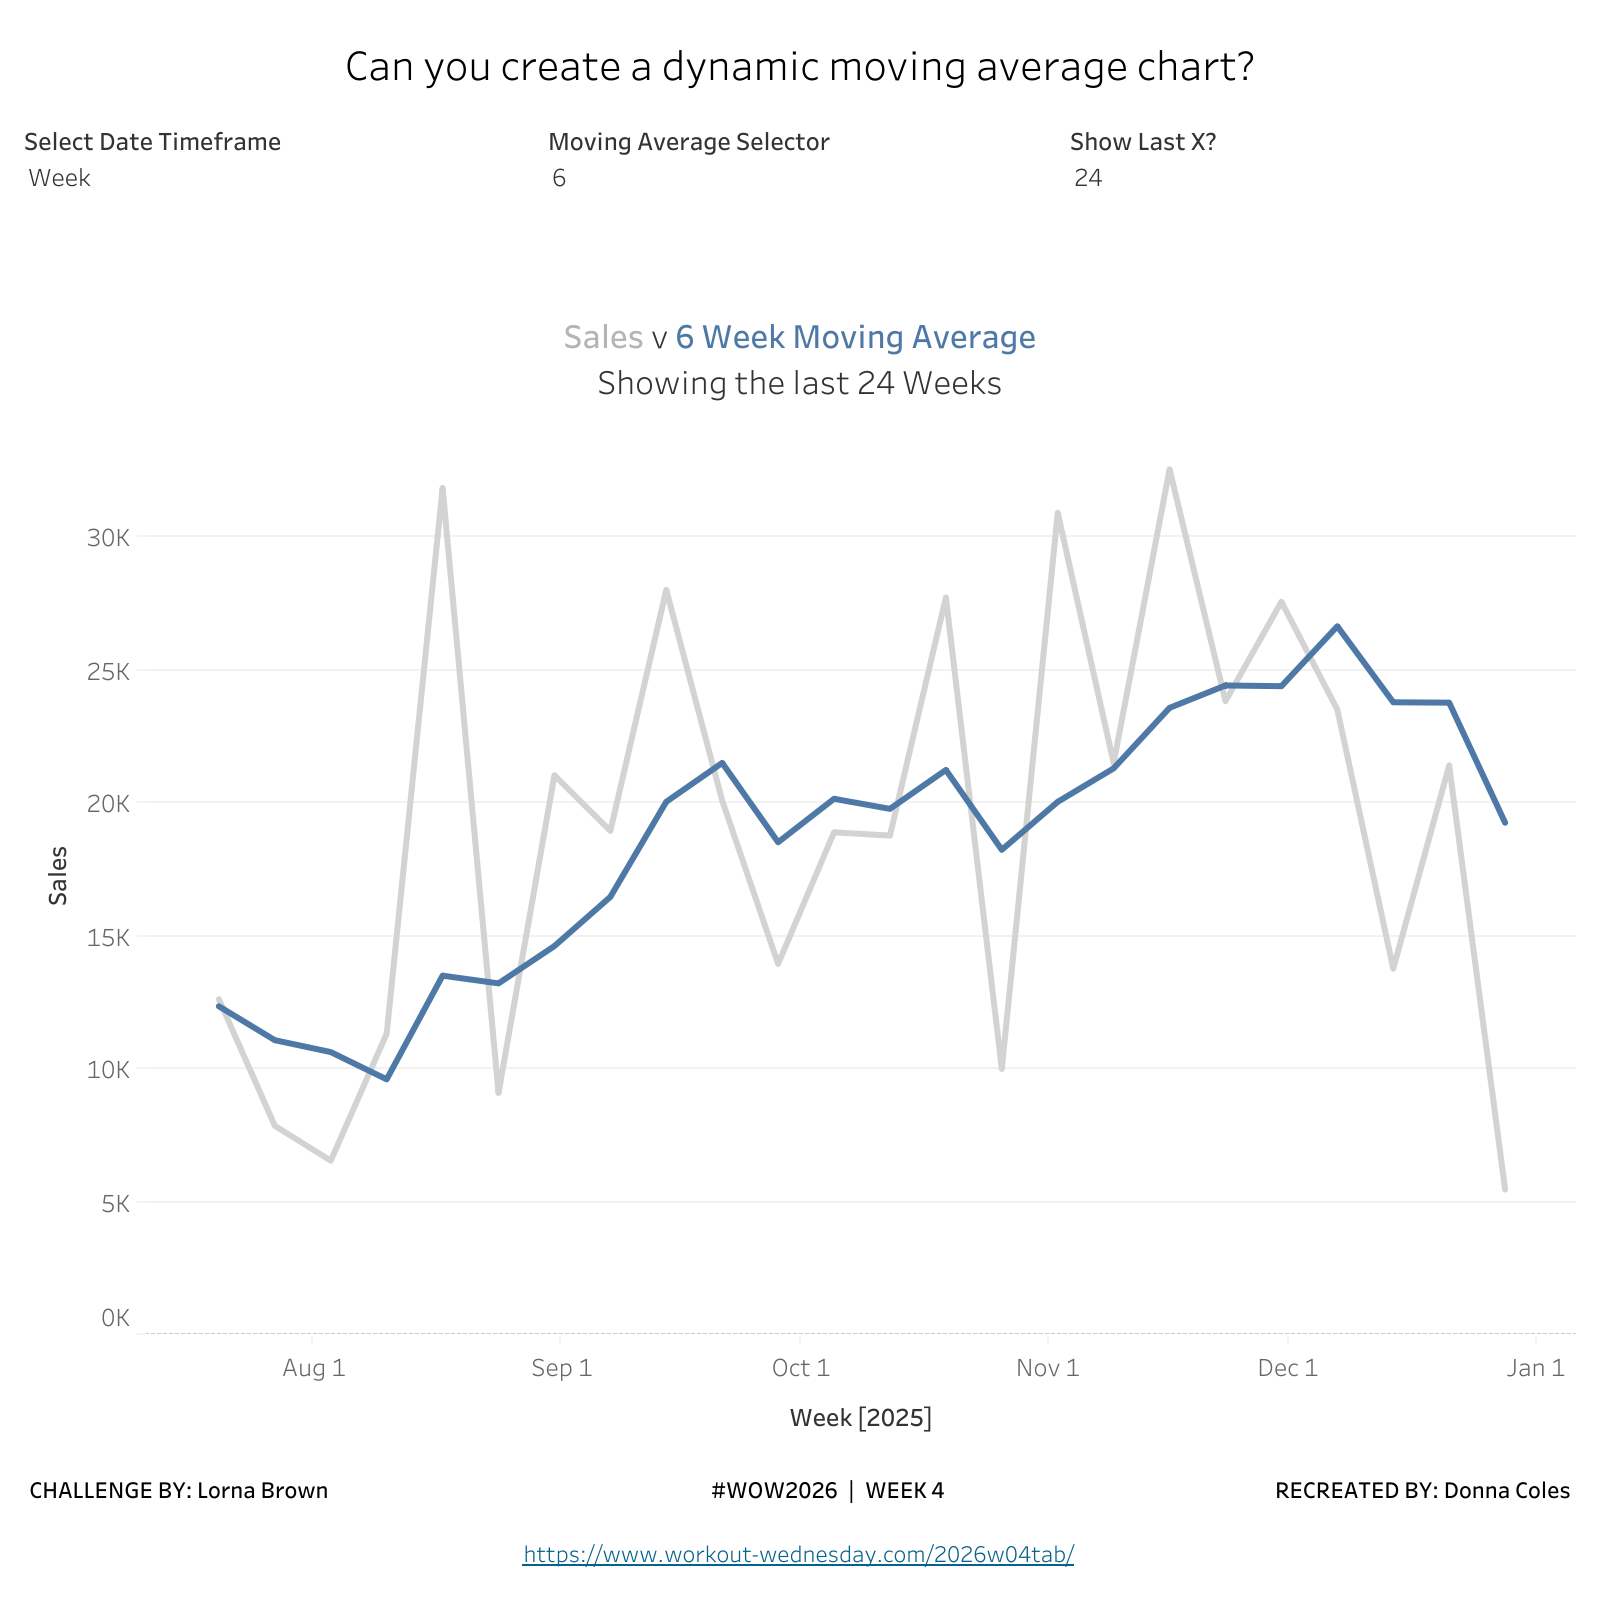

The data file committed next to this chart (first rows):
Display Date, Measure Names, Moving Average, Sales
7/20/2025, Moving Average, 12,369.209616667, 12,634.658
7/27/2025, Moving Average, 11,093.856866667, 7,871.592
8/3/2025, Moving Average, 10,646.5497, 6,560.184
8/10/2025, Moving Average, 9,620.961, 11,339.216
8/17/2025, Moving Average, 13,521.865666667, 31,874.536
8/24/2025, Moving Average, 13,231.254666667, 9,107.342
8/31/2025, Moving Average, 14,635.909833333, 21,062.589
9/7/2025, Moving Average, 16,485.620333333, 18,969.855
9/14/2025, Moving Average, 20,065.417166667, 28,038.965
9/21/2025, Moving Average, 21,527.5215, 20,111.842
9/28/2025, Moving Average, 18,542.608666667, 13,965.059
10/5/2025, Moving Average, 20,177.243833333, 18,915.153
10/12/2025, Moving Average, 19,799.041833333, 18,793.377
10/19/2025, Moving Average, 21,263.0282, 27,753.7732
10/26/2025, Moving Average, 18,258.694366667, 10,012.962
11/2/2025, Moving Average, 20,063.505866667, 30,940.711
11/9/2025, Moving Average, 21,322.5964, 21,519.6022
11/16/2025, Moving Average, 23,599.623366667, 32,577.3148
11/23/2025, Moving Average, 24,442.421366667, 23,850.165
11/30/2025, Moving Average, 24,415.4095, 27,591.702
12/7/2025, Moving Average, 26,668.805, 23,533.335
12/14/2025, Moving Average, 23,809.428333333, 13,784.451
12/21/2025, Moving Average, 23,795.152633333, 21,433.948
12/28/2025, Moving Average, 19,278.4133, 5,476.8788
7/20/2025, Sales, 12,369.209616667, 12,634.658
7/27/2025, Sales, 11,093.856866667, 7,871.592
8/3/2025, Sales, 10,646.5497, 6,560.184
8/10/2025, Sales, 9,620.961, 11,339.216
8/17/2025, Sales, 13,521.865666667, 31,874.536
8/24/2025, Sales, 13,231.254666667, 9,107.342
8/31/2025, Sales, 14,635.909833333, 21,062.589
9/7/2025, Sales, 16,485.620333333, 18,969.855
9/14/2025, Sales, 20,065.417166667, 28,038.965
9/21/2025, Sales, 21,527.5215, 20,111.842
9/28/2025, Sales, 18,542.608666667, 13,965.059
10/5/2025, Sales, 20,177.243833333, 18,915.153
10/12/2025, Sales, 19,799.041833333, 18,793.377
10/19/2025, Sales, 21,263.0282, 27,753.7732
10/26/2025, Sales, 18,258.694366667, 10,012.962
11/2/2025, Sales, 20,063.505866667, 30,940.711
11/9/2025, Sales, 21,322.5964, 21,519.6022
11/16/2025, Sales, 23,599.623366667, 32,577.3148
11/23/2025, Sales, 24,442.421366667, 23,850.165
11/30/2025, Sales, 24,415.4095, 27,591.702
12/7/2025, Sales, 26,668.805, 23,533.335
12/14/2025, Sales, 23,809.428333333, 13,784.451
12/21/2025, Sales, 23,795.152633333, 21,433.948
12/28/2025, Sales, 19,278.4133, 5,476.8788
